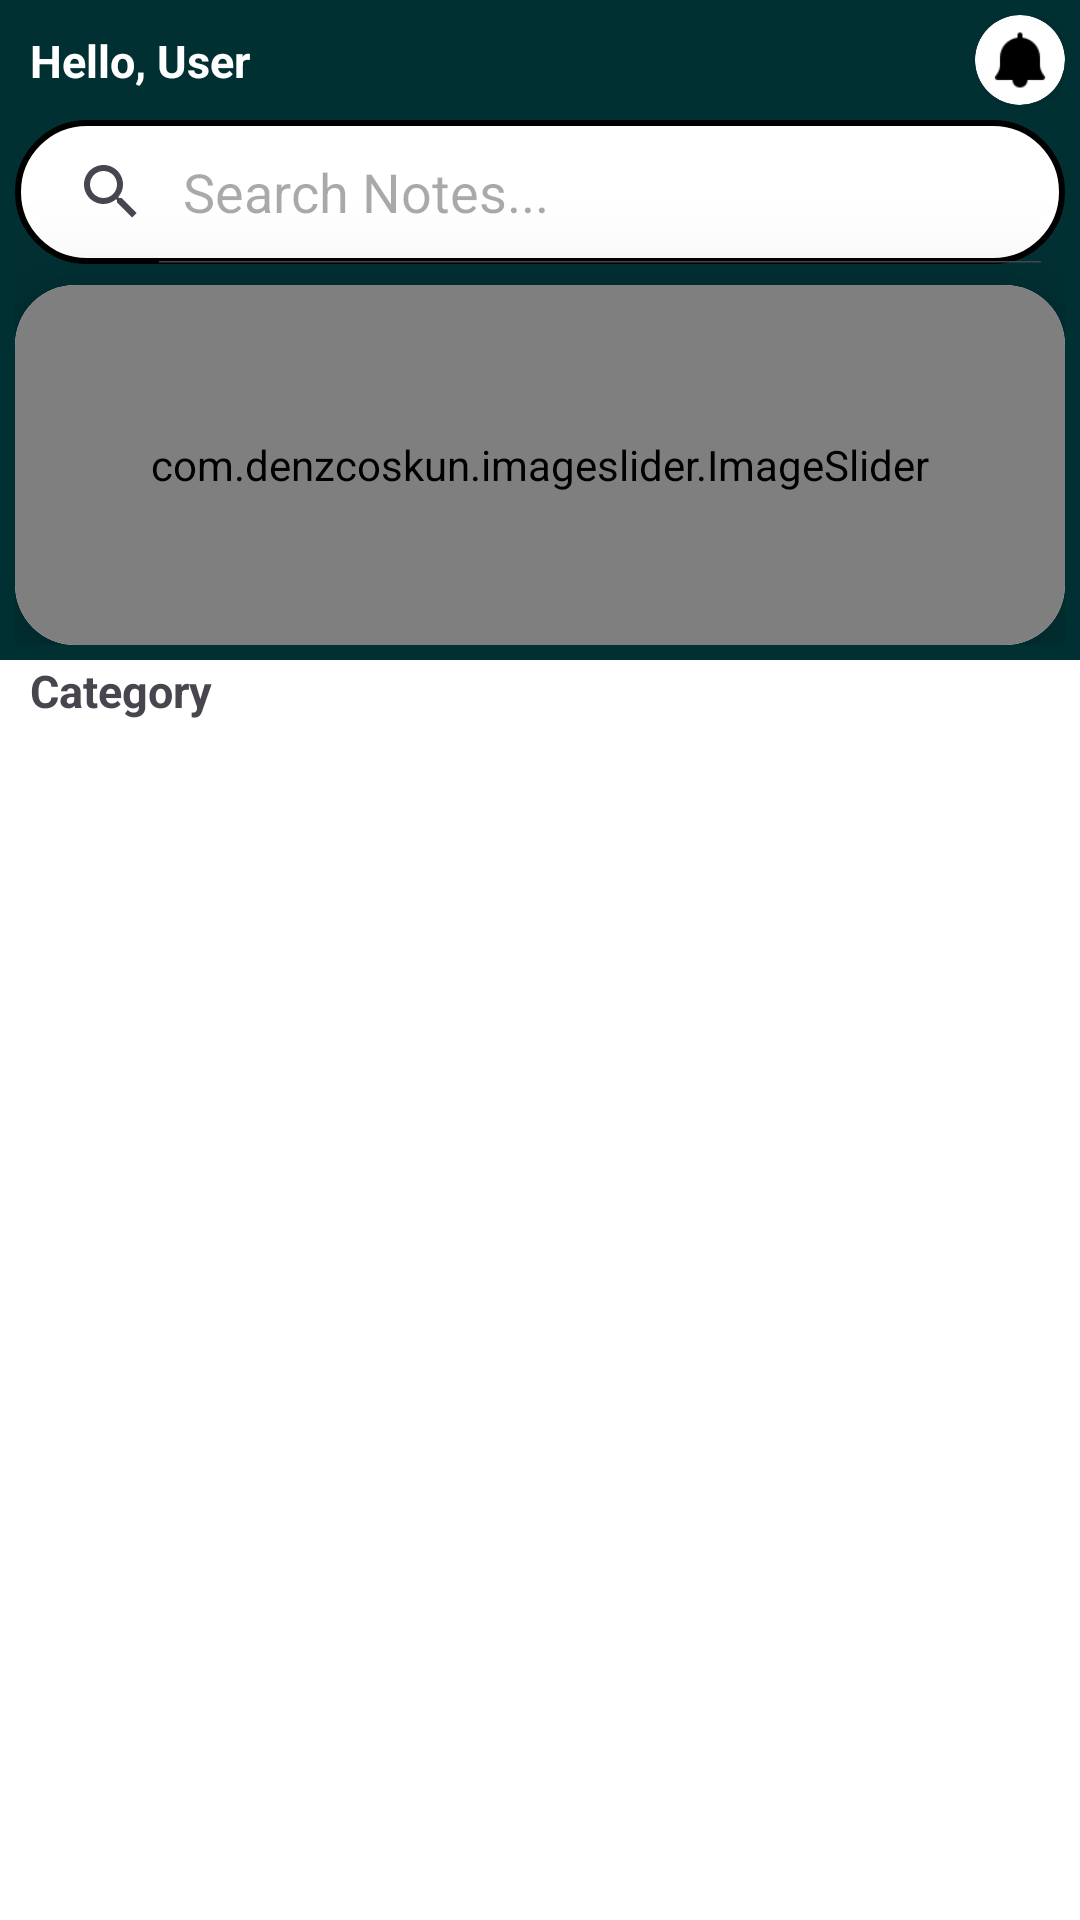

Write the Android layout XML for this screen, with the resource values it uses.
<!-- AndroidManifest.xml: application theme Theme.ShoppingGrid -->
<!-- res/layout/fragment_home.xml -->
<?xml version="1.0" encoding="utf-8"?>
<LinearLayout xmlns:android="http://schemas.android.com/apk/res/android"
    xmlns:app="http://schemas.android.com/apk/res-auto"
    xmlns:tools="http://schemas.android.com/tools"
    android:layout_width="match_parent"
    android:layout_height="match_parent"
    android:orientation="vertical"
    android:background="@color/white"
    tools:context=".Home.HomeFragment">


    <androidx.core.widget.NestedScrollView
        android:layout_width="match_parent"
        android:layout_height="wrap_content"
        app:layout_constraintStart_toEndOf="@id/guideline5"
        app:layout_constraintEnd_toStartOf="@id/guideline6"
        app:layout_constraintTop_toTopOf="@id/guideline7">

        <LinearLayout
            android:layout_width="match_parent"
            android:layout_height="match_parent"
            android:orientation="vertical">

            <RelativeLayout
                android:layout_width="match_parent"
                android:layout_height="wrap_content"
                android:background="@color/primary_app_color"
                android:padding="5dp">
                <TextView
                    android:layout_width="wrap_content"
                    android:layout_height="wrap_content"
                    android:text="Hello, User"
                    android:textStyle="bold"
                    android:textSize="15sp"
                    android:textColor="@color/white"
                    android:layout_alignParentStart="true"
                    android:layout_alignParentTop="true"
                    android:layout_marginTop="5dp"
                    android:layout_marginStart="5dp"/>

                <androidx.cardview.widget.CardView
                    android:layout_width="30dp"
                    android:layout_height="30dp"
                    app:cardCornerRadius="15dp"
                    android:elevation="20dp"
                    android:layout_alignParentTop="true"
                    android:layout_alignParentEnd="true">
                    <ImageView
                        android:id="@+id/ivNotification"
                        android:layout_width="20dp"
                        android:layout_height="20dp"
                        android:src="@drawable/notification_icon"
                        android:layout_gravity="center"
                        android:scaleType="fitXY"/>
                </androidx.cardview.widget.CardView>


                <SearchView
                    android:id="@+id/searchViewHome"
                    android:layout_width="match_parent"
                    android:layout_height="wrap_content"
                    android:background="@drawable/shape_search"
                    android:queryHint="Search Notes..."
                    android:iconifiedByDefault="false"
                    android:layout_marginTop="35dp"
                    android:layout_alignParentTop="true"/>

                <androidx.cardview.widget.CardView
                    android:layout_width="match_parent"
                    android:layout_height="120dp"
                    app:cardElevation="20dp"
                    app:cardCornerRadius="20dp"
                    android:layout_marginTop="90dp">

                    <com.denzcoskun.imageslider.ImageSlider
                        android:id="@+id/ImageSlider"
                        android:layout_width="match_parent"
                        android:layout_height="match_parent"
                        app:iss_auto_cycle="true"
                        app:iss_period="1000"
                        app:iss_delay="1000"
                        app:iss_corner_radius="20"
                        app:iss_title_background="@color/black"/>
                </androidx.cardview.widget.CardView>
            </RelativeLayout>


            <TextView
                android:layout_width="match_parent"
                android:layout_height="wrap_content"
                android:text="Category"
                android:textStyle="bold"
                android:paddingStart="10dp"
                android:textSize="15sp"
                android:background="@color/white"/>

            <androidx.recyclerview.widget.RecyclerView
                android:id="@+id/rvMainFirst"
                android:layout_width="match_parent"
                android:layout_height="wrap_content"
                android:background="@color/white"/>


            <androidx.recyclerview.widget.RecyclerView
                android:id="@+id/rvMainSecond"
                android:layout_width="match_parent"
                android:layout_height="wrap_content"
                android:layout_marginTop="5dp"
                android:background="@color/white"
                app:layout_constraintStart_toEndOf="@id/guideline5"
                app:layout_constraintEnd_toStartOf="@id/guideline6"
                app:layout_constraintTop_toBottomOf="@id/rvMainFirst"/>
        </LinearLayout>

    </androidx.core.widget.NestedScrollView>




    <androidx.constraintlayout.widget.Guideline
        android:id="@+id/guideline5"
        android:layout_width="wrap_content"
        android:layout_height="wrap_content"
        android:orientation="vertical"
        app:layout_constraintGuide_percent="0.01" />

    <androidx.constraintlayout.widget.Guideline
        android:id="@+id/guideline6"
        android:layout_width="wrap_content"
        android:layout_height="wrap_content"
        android:orientation="vertical"
        app:layout_constraintGuide_percent="0.99" />

    <androidx.constraintlayout.widget.Guideline
        android:id="@+id/guideline7"
        android:layout_width="wrap_content"
        android:layout_height="wrap_content"
        android:orientation="horizontal"
        app:layout_constraintGuide_percent="0.01" />

    <androidx.constraintlayout.widget.Guideline
        android:id="@+id/guideline8"
        android:layout_width="wrap_content"
        android:layout_height="wrap_content"
        android:orientation="horizontal"
        app:layout_constraintGuide_percent="0.95" />

</LinearLayout>
<!-- resources referenced by this layout -->
<resources>
  <color name="black">#FF000000</color>
  <color name="primary_app_color">#013033</color>
  <color name="white">#FFFFFFFF</color>
  <!-- drawable notification_icon: png bitmap (drawable, 493 bytes) -->
  <!-- drawable shape_search (drawable) -->
  <?xml version="1.0" encoding="utf-8"?>
  <shape xmlns:android="http://schemas.android.com/apk/res/android">
  <solid android:color="@color/white"/>
      <stroke
          android:width="2dp"
          android:color="@color/black"/>
  
      <corners android:radius="30dp"/>
  </shape>
  <style name="Theme.ShoppingGrid" parent="Base.Theme.ShoppingGrid">
          <item name="android:statusBarColor">@color/primary_app_color</item>
          <item name="android:autofilledHighlight">@android:color/transparent</item>
  
      </style>
  <style name="Base.Theme.ShoppingGrid" parent="Theme.Material3.DayNight.NoActionBar">
          
          
      </style>
</resources>
